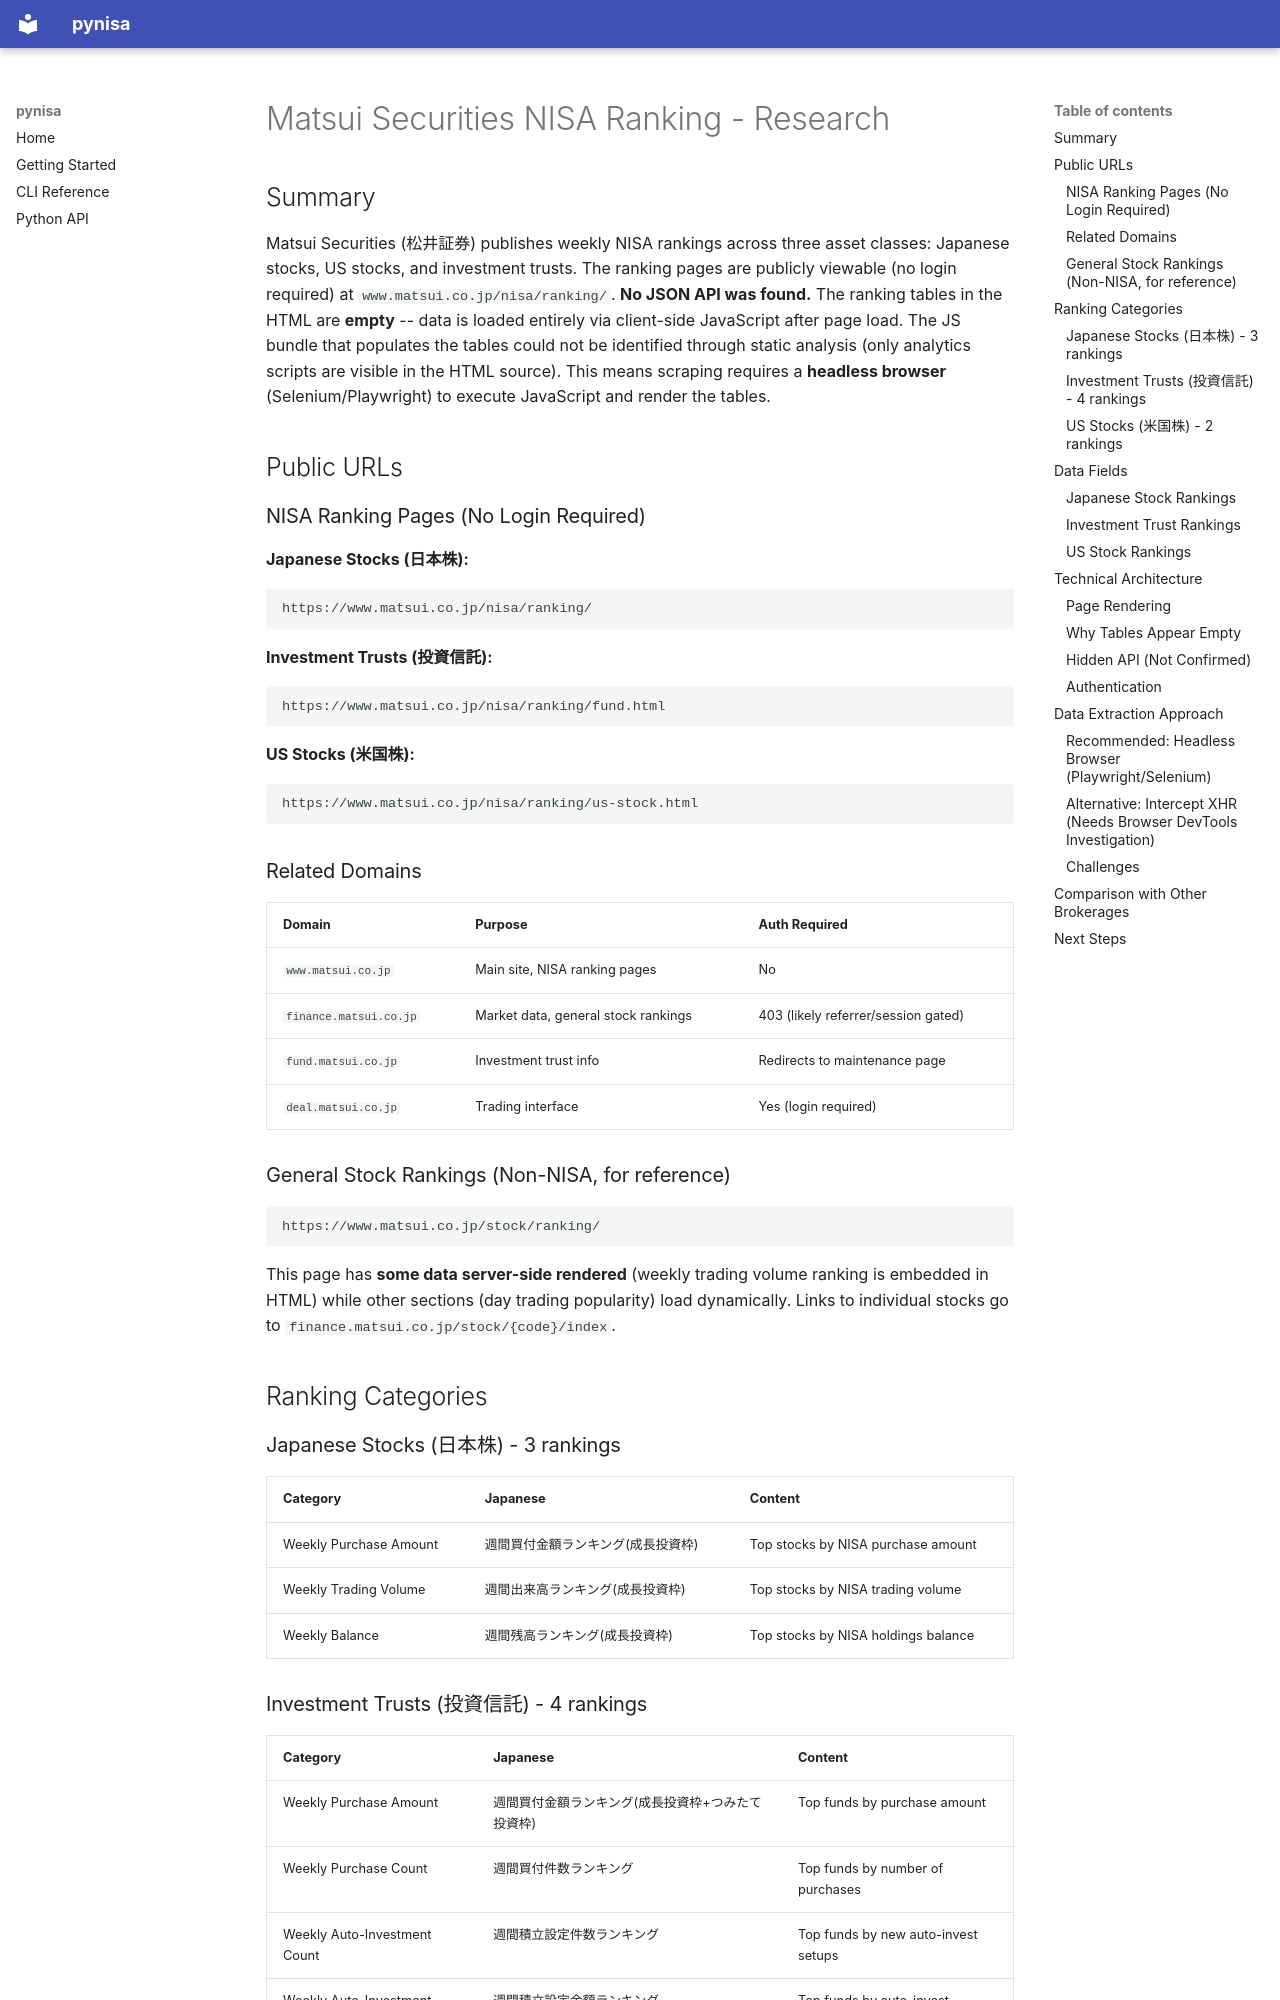

repository: obichan117/pynisa · page: research/matsui_nisa_ranking/index.html · generator: mkdocs

# Matsui Securities NISA Ranking - Research

## Summary

Matsui Securities (松井証券) publishes weekly NISA rankings across three asset classes: Japanese stocks, US stocks, and investment trusts.
The ranking pages are publicly viewable (no login required) at `www.matsui.co.jp/nisa/ranking/`.
**No JSON API was found.** The ranking tables in the HTML are **empty** -- data is loaded entirely via client-side JavaScript after page load. The JS bundle that populates the tables could not be identified through static analysis (only analytics scripts are visible in the HTML source). This means scraping requires a **headless browser** (Selenium/Playwright) to execute JavaScript and render the tables.

## Public URLs

### NISA Ranking Pages (No Login Required)

**Japanese Stocks (日本株):**
```
https://www.matsui.co.jp/nisa/ranking/
```

**Investment Trusts (投資信託):**
```
https://www.matsui.co.jp/nisa/ranking/fund.html
```

**US Stocks (米国株):**
```
https://www.matsui.co.jp/nisa/ranking/us-stock.html
```

### Related Domains

| Domain | Purpose | Auth Required |
|--------|---------|---------------|
| `www.matsui.co.jp` | Main site, NISA ranking pages | No |
| `finance.matsui.co.jp` | Market data, general stock rankings | 403 (likely referrer/session gated) |
| `fund.matsui.co.jp` | Investment trust info | Redirects to maintenance page |
| `deal.matsui.co.jp` | Trading interface | Yes (login required) |

### General Stock Rankings (Non-NISA, for reference)
```
https://www.matsui.co.jp/stock/ranking/
```
This page has **some data server-side rendered** (weekly trading volume ranking is embedded in HTML) while other sections (day trading popularity) load dynamically. Links to individual stocks go to `finance.matsui.co.jp/stock/{code}/index`.

## Ranking Categories

### Japanese Stocks (日本株) - 3 rankings
| Category | Japanese | Content |
|----------|----------|---------|
| Weekly Purchase Amount | 週間買付金額ランキング(成長投資枠) | Top stocks by NISA purchase amount |
| Weekly Trading Volume | 週間出来高ランキング(成長投資枠) | Top stocks by NISA trading volume |
| Weekly Balance | 週間残高ランキング(成長投資枠) | Top stocks by NISA holdings balance |

### Investment Trusts (投資信託) - 4 rankings
| Category | Japanese | Content |
|----------|----------|---------|
| Weekly Purchase Amount | 週間買付金額ランキング(成長投資枠+つみたて投資枠) | Top funds by purchase amount |
| Weekly Purchase Count | 週間買付件数ランキング | Top funds by number of purchases |
| Weekly Auto-Investment Count | 週間積立設定件数ランキング | Top funds by new auto-invest setups |
| Weekly Auto-Investment Amount | 週間積立設定金額ランキング | Top funds by auto-invest amount |
